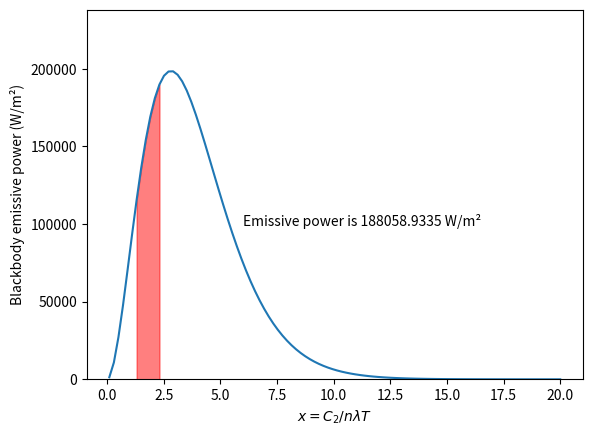

This chart was generated by the following Python code:
# -*- coding: utf-8 -*-
"""
Created on Sat Aug 24 23:02:29 2024

@author: Khalid
"""

import numpy as np
import matplotlib.pyplot as plt
import scipy.integrate as integrate

def f(x):
    f=x**3/(np.exp(x)-1)
    return f

#%%constants

c_o=2.998e8 #m/s
n=1
k=1.3807e-23 # J/K
h=6.626e-34 #J.s

C1=2*np.pi*h*c_o**2
C2=h*c_o/k 

#%% Given inputs

lambd2=6e-6 #converting into meter to be unitless in integral
lambd1=3e-6
n=1
T=2000

#%%
x=np.linspace(0.1,20,100)
function=f(x)*(C1/C2**4) *n**3 *T**4
plt.figure(dpi=300)
plt.plot(x,function)
plt.ylim([0,max(function)*1.2])
# Define the integration limits
upper_limit=C2/(n*lambd1*T)
lower_limit=C2/(n*lambd2*T)
plt.fill_between(x,0 ,f(x)*(C1/C2**4) *n**3 *T**4 , where=(x > lower_limit) &(x < upper_limit), color='red', alpha=0.5)



# Perform the integration
integral, error = integrate.quad(f, lower_limit, upper_limit)

Emissive_power=integral *(C1/C2**4) *n**3 *T**4
print(f'Emissive power is {Emissive_power}')
plt.text(6,max(function)/2,f"Emissive power is {Emissive_power:.4f} W/m²")
plt.xlabel(r'$x =C_2/ n \lambda T$')
plt.ylabel("Blackbody emissive power (W/m²)")
